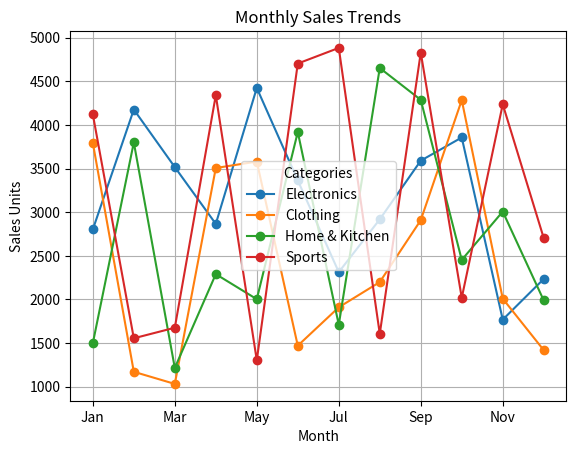
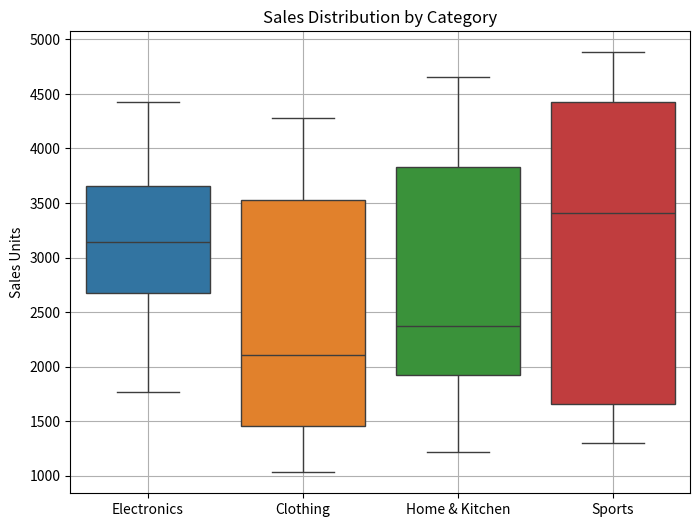

Reproduce these figures in Python, in order.
# -*- coding: utf-8 -*-
"""assgn7.ipynb

Automatically generated by Colab.

Original file is located at
    https://colab.research.google.com/drive/13qnCg-aewzd7aaUPOkaDINBNkFwa9UDC
"""

import numpy as np
import pandas as pd
import matplotlib.pyplot as plt
import seaborn as sns

# Part I: Randomized Sales Data Generation (NumPy)

# Use roll number as seed (replace with actual roll number)
roll_number = 123456  # Change this to your roll number
np.random.seed(roll_number)

# Generate sales data (12 months, 4 categories)
sales_data = np.random.randint(1000, 5001, size=(12, 4))

# Convert to DataFrame
months = ['Jan', 'Feb', 'Mar', 'Apr', 'May', 'Jun', 'Jul', 'Aug', 'Sep', 'Oct', 'Nov', 'Dec']
categories = ['Electronics', 'Clothing', 'Home & Kitchen', 'Sports']
df = pd.DataFrame(sales_data, columns=categories, index=months)

# Display the first 5 rows and summary statistics
print("First 5 rows:")
print(df.head())
print("\nSummary statistics:")
print(df.describe())

# Part II: Data Manipulation and Analysis

# Total sales per category
total_sales_per_category = df.sum()
print("\nTotal Sales per Category:")
print(total_sales_per_category)

# Total sales per month
df['Total Sales'] = df.sum(axis=1)

# Average sales growth between consecutive months
df['Growth Rate'] = df['Total Sales'].pct_change() * 100

# Apply discount
if roll_number % 2 == 0:
  df['Electronics'] *= 0.9  # 10% discount on Electronics
else:
    df['Clothing'] *= 0.85  # 15% discount on Clothing

print("\nUpdated DataFrame with Discounts:")
print(df.head())

# Part III: Visualizations

# Line plot for sales trends
plt.figure(figsize=(10,6))
df[categories].plot(marker='o')
plt.title("Monthly Sales Trends")
plt.xlabel("Month")
plt.ylabel("Sales Units")
plt.legend(title="Categories")
plt.grid()
plt.show()

# Box plot for sales distribution
plt.figure(figsize=(8,6))
sns.boxplot(data=df[categories])
plt.title("Sales Distribution by Category")
plt.ylabel("Sales Units")
plt.grid()
plt.show()

# Q2: Array Operations
array = np.array([[1, -2, 3], [-4, 5, -6]])

# i. Element-wise absolute value
abs_array = np.abs(array)
print("\nAbsolute Values:")
print(abs_array)

# ii. Percentiles
percentiles = np.percentile(array, [25, 50, 75], axis=None)  # Flattened
percentiles_col = np.percentile(array, [25, 50, 75], axis=0)  # Column-wise
percentiles_row = np.percentile(array, [25, 50, 75], axis=1)  # Row-wise
print("\nPercentiles (Flattened, Column-wise, Row-wise):")
print(percentiles, percentiles_col, percentiles_row)

# iii. Mean, Median, and Std Dev
mean = np.mean(array)
median = np.median(array)
std_dev = np.std(array)
print("\nMean, Median, Standard Deviation:")
print(mean, median, std_dev)

# Q3: Floor, Ceiling, Truncate, and Round
arr = np.array([-1.8, -1.6, -0.5, 0.5, 1.6, 1.8, 3.0])
floor_values = np.floor(arr)
ceil_values = np.ceil(arr)
trunc_values = np.trunc(arr)
rounded_values = np.round(arr)
print("\nFloor, Ceiling, Truncate, Rounded:")
print(floor_values, ceil_values, trunc_values, rounded_values)

# Q4: Swap elements in list using temporary variable
def swap_list_elements(lst, i, j):
    temp = lst[i]
    lst[i] = lst[j]
    lst[j] = temp
    return lst

lst = [1, 2, 3, 4]
print("\nSwapped List:", swap_list_elements(lst, 1, 3))

# Q5: Swap elements in set by converting to list
def swap_set_elements(s, a, b):
    lst = list(s)
    if a in lst and b in lst:
        i, j = lst.index(a), lst.index(b)
        lst[i], lst[j] = lst[j], lst[i]
    return set(lst)

s = {10, 20, 30, 40}
print("\nSwapped Set:", swap_set_elements(s, 20, 40))